Labelled photos from "split", an image-classification folder in PrabhleenpKaur/breast-cancer-prediction. The possible labels are: benign, malignant.

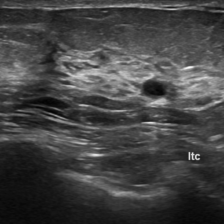
Label: malignant

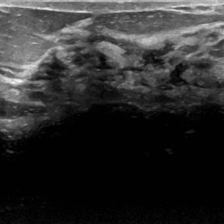
Label: malignant

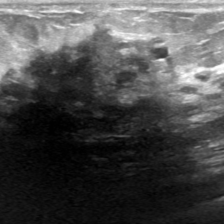
Label: benign

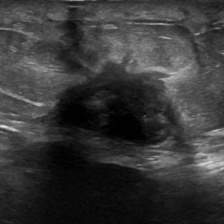
Label: benign

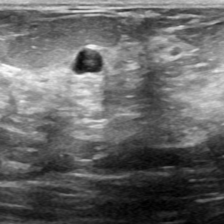
Label: malignant

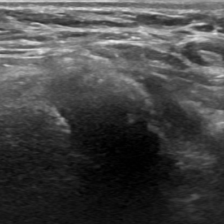
Label: malignant
